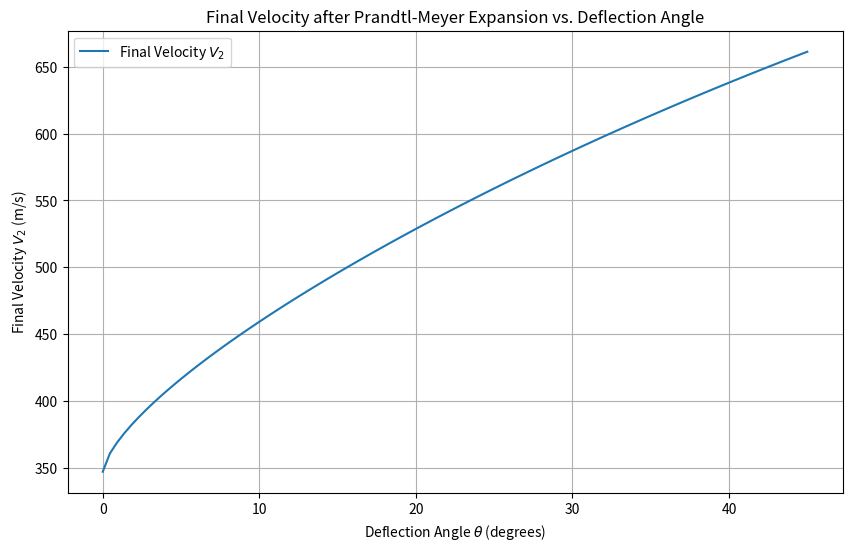

Recreate this plot in Python.
import math
import numpy as np
import matplotlib.pyplot as plt
from scipy.optimize import fsolve

def prandtl_meyer_function(M, gamma):
    """Calculate the Prandtl-Meyer function nu for a given Mach number M and specific heat ratio gamma."""
    return math.sqrt((gamma + 1) / (gamma - 1)) * math.atan(math.sqrt((gamma - 1) * (M**2 - 1) / (gamma + 1))) - math.atan(math.sqrt(M**2 - 1))

def mach_from_prandtl_meyer(nu, gamma):
    """Calculate the Mach number M for a given Prandtl-Meyer function nu and specific heat ratio gamma."""
    def equation(M):
        return prandtl_meyer_function(M, gamma) - nu

    # Use a root-finding method to solve for M
    M_initial_guess = 1
    M_solution = fsolve(equation, M_initial_guess)
    return M_solution[0]

# Define the specific heat ratio (gamma) for air, typically 1.4
gamma = 1.4

# Define the initial Mach number
M1 = 1

# Define the initial static temperature (in Kelvin)
T1 = 300  # Example initial temperature

# Define the specific gas constant for air (in J/(kg*K))
R = 287  # J/(kg*K)

# Compute the Prandtl-Meyer function (nu) for the given Mach number
nu1 = prandtl_meyer_function(M1, gamma)

# Define the range of deflection angles (in degrees)
theta_range = np.linspace(0, 45, 100)  # From 0 to 45 degrees

# Arrays to store results
M2_values = []
T2_values = []
V2_values = []

for theta in theta_range:
    # Convert deflection angle from degrees to radians for the calculation
    theta_rad = math.radians(theta)

    # Compute the final Prandtl-Meyer function (nu2) after deflection
    nu2 = nu1 + theta_rad

    # Compute the final Mach number after expansion
    M2 = mach_from_prandtl_meyer(nu2, gamma)
    M2_values.append(M2)

    # Compute the final static temperature using the isentropic relation
    T2 = T1 * (1 + ((gamma - 1) / 2) * M1**2) / (1 + ((gamma - 1) / 2) * M2**2)
    T2_values.append(T2)

    # Compute the final velocity
    a2 = (gamma * R * T2)**0.5  # Speed of sound at final temperature
    V2 = M2 * a2
    V2_values.append(V2)

# Plotting the results
plt.figure(figsize=(10, 6))
plt.plot(theta_range, V2_values, label='Final Velocity $V_2$')
plt.xlabel('Deflection Angle $\\theta$ (degrees)')
plt.ylabel('Final Velocity $V_2$ (m/s)')
plt.title('Final Velocity after Prandtl-Meyer Expansion vs. Deflection Angle')
plt.legend()
plt.grid(True)
plt.show()
